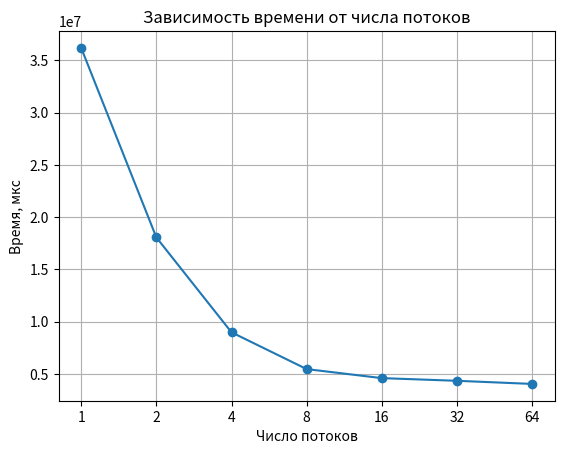

Source code (Python):
import matplotlib.pyplot as plt

threads = [1, 2, 4, 8, 16, 32, 64]
time_us = [36177369, 18057264, 8986848, 5469246, 4605549, 4350850, 4051821]

plt.plot(threads, time_us, 'o-')
plt.xlabel('Число потоков')
plt.ylabel('Время, мкс')
plt.title('Зависимость времени от числа потоков')
plt.grid(True)
plt.xscale('log', base=2)
plt.xticks(threads, [str(t) for t in threads])
plt.show()
